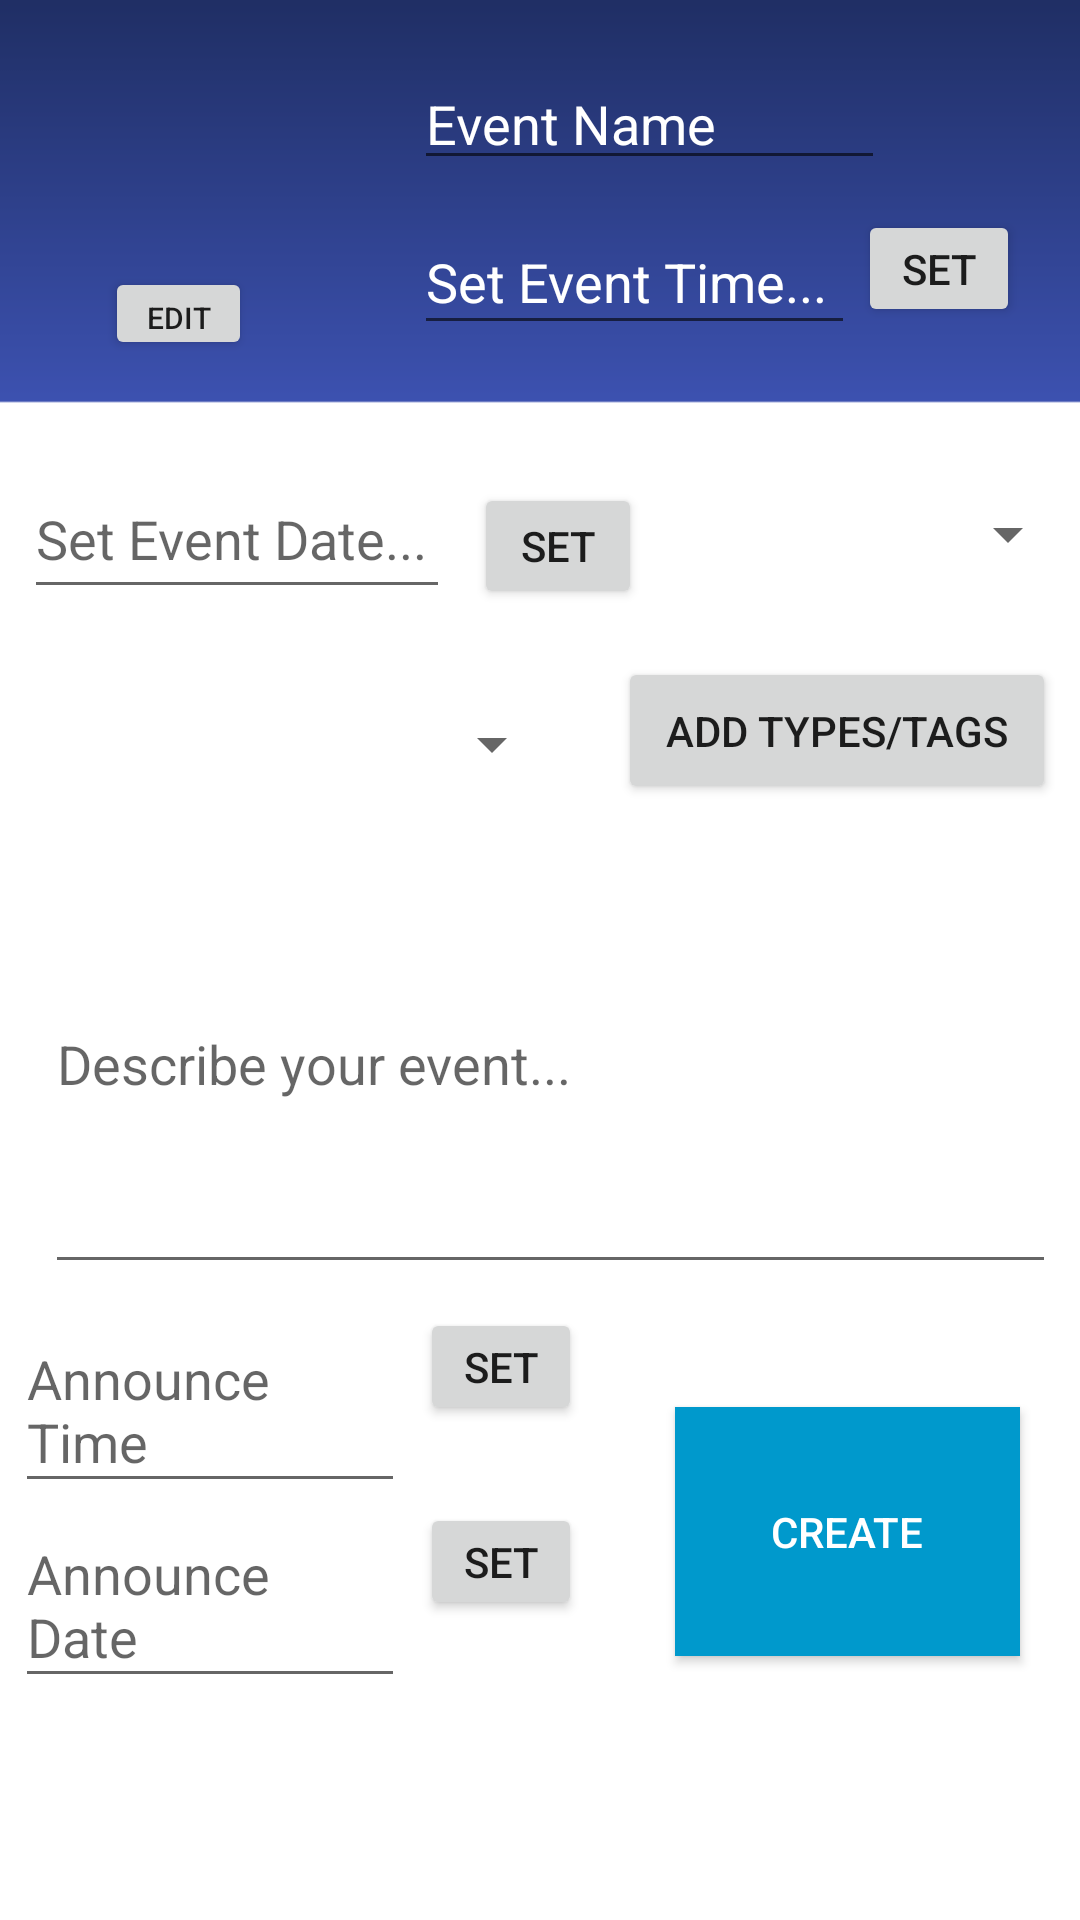

This screen was rendered from an Android layout file. Write that file and the resources it references.
<!-- AndroidManifest.xml: application theme AppTheme -->
<!-- res/layout/activity_create.xml -->
<?xml version="1.0" encoding="utf-8"?>
<RelativeLayout
    android:layout_height="match_parent"
    android:layout_width="match_parent"
    xmlns:android="http://schemas.android.com/apk/res/android"
    android:background="@drawable/background">

    <android.support.design.widget.TextInputLayout
        android:id="@+id/textInputLayout"
        android:layout_width="171dp"
        android:layout_height="50dp"
        android:layout_marginEnd="65dp"
        android:layout_marginTop="10dp"
        android:layout_alignParentTop="true"
        android:layout_alignParentEnd="true"
        android:layout_toEndOf="@id/event_picture"
        android:layout_marginStart="10dp"
        android:textColorHint="#ffffff">

        <android.support.design.widget.TextInputEditText
            android:layout_width="match_parent"
            android:layout_height="wrap_content"
            android:hint="Event Name"
            android:textColor="#ffffff" />

    </android.support.design.widget.TextInputLayout>

    <ImageView
        android:id="@+id/event_picture"
        android:layout_width="100dp"
        android:layout_height="100dp"
        android:layout_marginStart="20dp"
        android:layout_marginTop="20dp"
        android:layout_marginEnd="8dp"
        android:layout_marginBottom="8dp"
        android:contentDescription="@string/todo"
        android:src="@drawable/ic_launcher_background"/>

    <Button
        android:id="@+id/edit_picture"
        android:layout_width="49dp"
        android:layout_height="31dp"
        android:layout_marginStart="35dp"
        android:layout_alignBottom="@id/event_picture"
        android:text="Edit"
        android:textSize="10sp"
        />

    <EditText
        android:id="@+id/event_time"
        android:layout_width="147dp"
        android:layout_height="45dp"
        android:layout_below="@+id/textInputLayout"
        android:layout_toEndOf="@id/event_picture"
        android:layout_marginStart="10dp"
        android:layout_marginTop="10dp"
        android:hint="Set Event Time..."
        android:textColorHint="#ffffff"
        android:textColor="#ffffff"/>

    <Button
        android:id="@+id/btn_event_time"
        android:layout_below="@id/textInputLayout"
        android:layout_width="54dp"
        android:layout_height="39dp"
        android:layout_marginTop="10dp"
        android:layout_toEndOf="@id/event_time"
        android:layout_marginStart="1dp"
        android:text="SET" />

    <EditText
        android:id="@+id/event_date"
        android:layout_width="142dp"
        android:layout_height="50dp"
        android:layout_alignParentStart="true"
        android:layout_marginStart="8dp"
        android:layout_marginLeft="8dp"
        android:layout_marginTop="25dp"
        android:layout_marginEnd="8dp"
        android:layout_marginRight="8dp"
        android:layout_marginBottom="8dp"
        android:layout_below="@id/event_picture"
        android:hint="Set Event Date..."/>

    <Button
        android:id="@+id/btn_event_date"
        android:layout_width="56dp"
        android:layout_height="42dp"
        android:layout_alignBottom="@+id/event_date"
        android:layout_marginTop="8dp"
        android:layout_marginEnd="5dp"
        android:layout_toEndOf="@+id/event_date"
        android:text="SET"/>

    <Spinner
        android:id="@+id/spinner"
        android:layout_width="155dp"
        android:layout_height="50dp"
        android:layout_marginTop="25dp"
        android:layout_marginBottom="8dp"
        android:layout_toEndOf="@+id/btn_event_date"
        android:layout_below="@id/event_picture"
        />

    <Spinner
        android:id="@+id/spinner2"
        android:layout_width="180dp"
        android:layout_height="44dp"
        android:layout_marginStart="8dp"
        android:layout_marginTop="15dp"
        android:layout_marginEnd="8dp"
        android:layout_marginBottom="8dp"
        android:layout_below="@id/event_date"/>

    <Button
        android:id="@+id/addType"
        android:layout_width="153dp"
        android:layout_height="49dp"
        android:layout_marginStart="10dp"
        android:layout_marginTop="8dp"
        android:layout_marginEnd="8dp"
        android:layout_marginBottom="8dp"
        android:layout_toEndOf="@id/spinner2"
        android:layout_below="@id/event_date"
        android:text="Add Types/Tags" />

    <EditText
        android:id="@+id/description"
        android:layout_width="372dp"
        android:layout_height="150dp"
        android:layout_marginStart="15dp"
        android:layout_marginEnd="8dp"
        android:layout_marginBottom="8dp"
        android:ems="10"
        android:hint="Describe your event..."
        android:inputType="textMultiLine"
        android:layout_below="@id/spinner2"/>

    <EditText
        android:id="@+id/queue_time"
        android:layout_width="130dp"
        android:layout_height="65dp"
        android:layout_below="@+id/description"
        android:layout_marginStart="5dp"
        android:hint="Announce Time" />

    <Button
        android:id="@+id/btn_queue_time"
        android:layout_width="54dp"
        android:layout_height="39dp"
        android:layout_below="@+id/description"
        android:layout_toRightOf="@+id/queue_time"
        android:layout_marginBottom="8dp"
        android:layout_marginStart="5dp"
        android:text="SET"/>

    <EditText
        android:id="@+id/queue_date"
        android:layout_width="130dp"
        android:layout_height="65dp"
        android:layout_marginStart="5dp"
        android:layout_marginBottom="8dp"
        android:layout_below="@id/queue_time"
        android:hint="Announce Date" />

    <Button
        android:id="@+id/btn_queue_date"
        android:layout_width="54dp"
        android:layout_height="39dp"
        android:layout_marginBottom="8dp"
        android:layout_marginStart="5dp"
        android:layout_toRightOf="@id/queue_date"
        android:layout_below="@id/queue_time"
        android:text="SET"/>

    <Button
        android:id="@+id/Create"
        android:layout_width="115dp"
        android:layout_height="83dp"
        android:layout_below="@id/description"
        android:layout_alignParentRight="true"
        android:layout_marginTop="33dp"
        android:layout_marginEnd="20dp"
        android:layout_marginRight="25dp"
        android:background="@android:color/holo_blue_dark"
        android:text="Create"
        android:textColor="@android:color/white" />

    <TextView
        android:id="@+id/tvItemSelected"
        android:layout_width="285dp"
        android:layout_height="427dp"
        android:layout_centerHorizontal="true"
        android:layout_centerVertical="true"
        android:layout_marginStart="8dp"
        android:layout_marginLeft="8dp"
        android:layout_marginTop="8dp"
        android:layout_marginEnd="8dp"
        android:layout_marginRight="8dp"
        android:layout_marginBottom="8dp"
        android:gravity="center"
        android:textColor="@color/colorPrimary"
        android:textSize="25sp"
        android:textStyle="italic"/>

</RelativeLayout>
<!-- resources referenced by this layout -->
<resources>
  <color name="colorPrimary">#3F51B5</color>
  <!-- drawable background: png bitmap (drawable, 4671 bytes) -->
  <style name="AppTheme" parent="Theme.AppCompat.Light.NoActionBar">  
          <item name="colorPrimary">@color/colorPrimary</item>
          <item name="colorPrimaryDark">@color/colorPrimaryDark</item>
          <item name="colorAccent">@color/colorAccent</item>
          
      </style>
  <color name="colorPrimaryDark">#202F65</color>
  <color name="colorAccent">#2054ff</color>
</resources>
